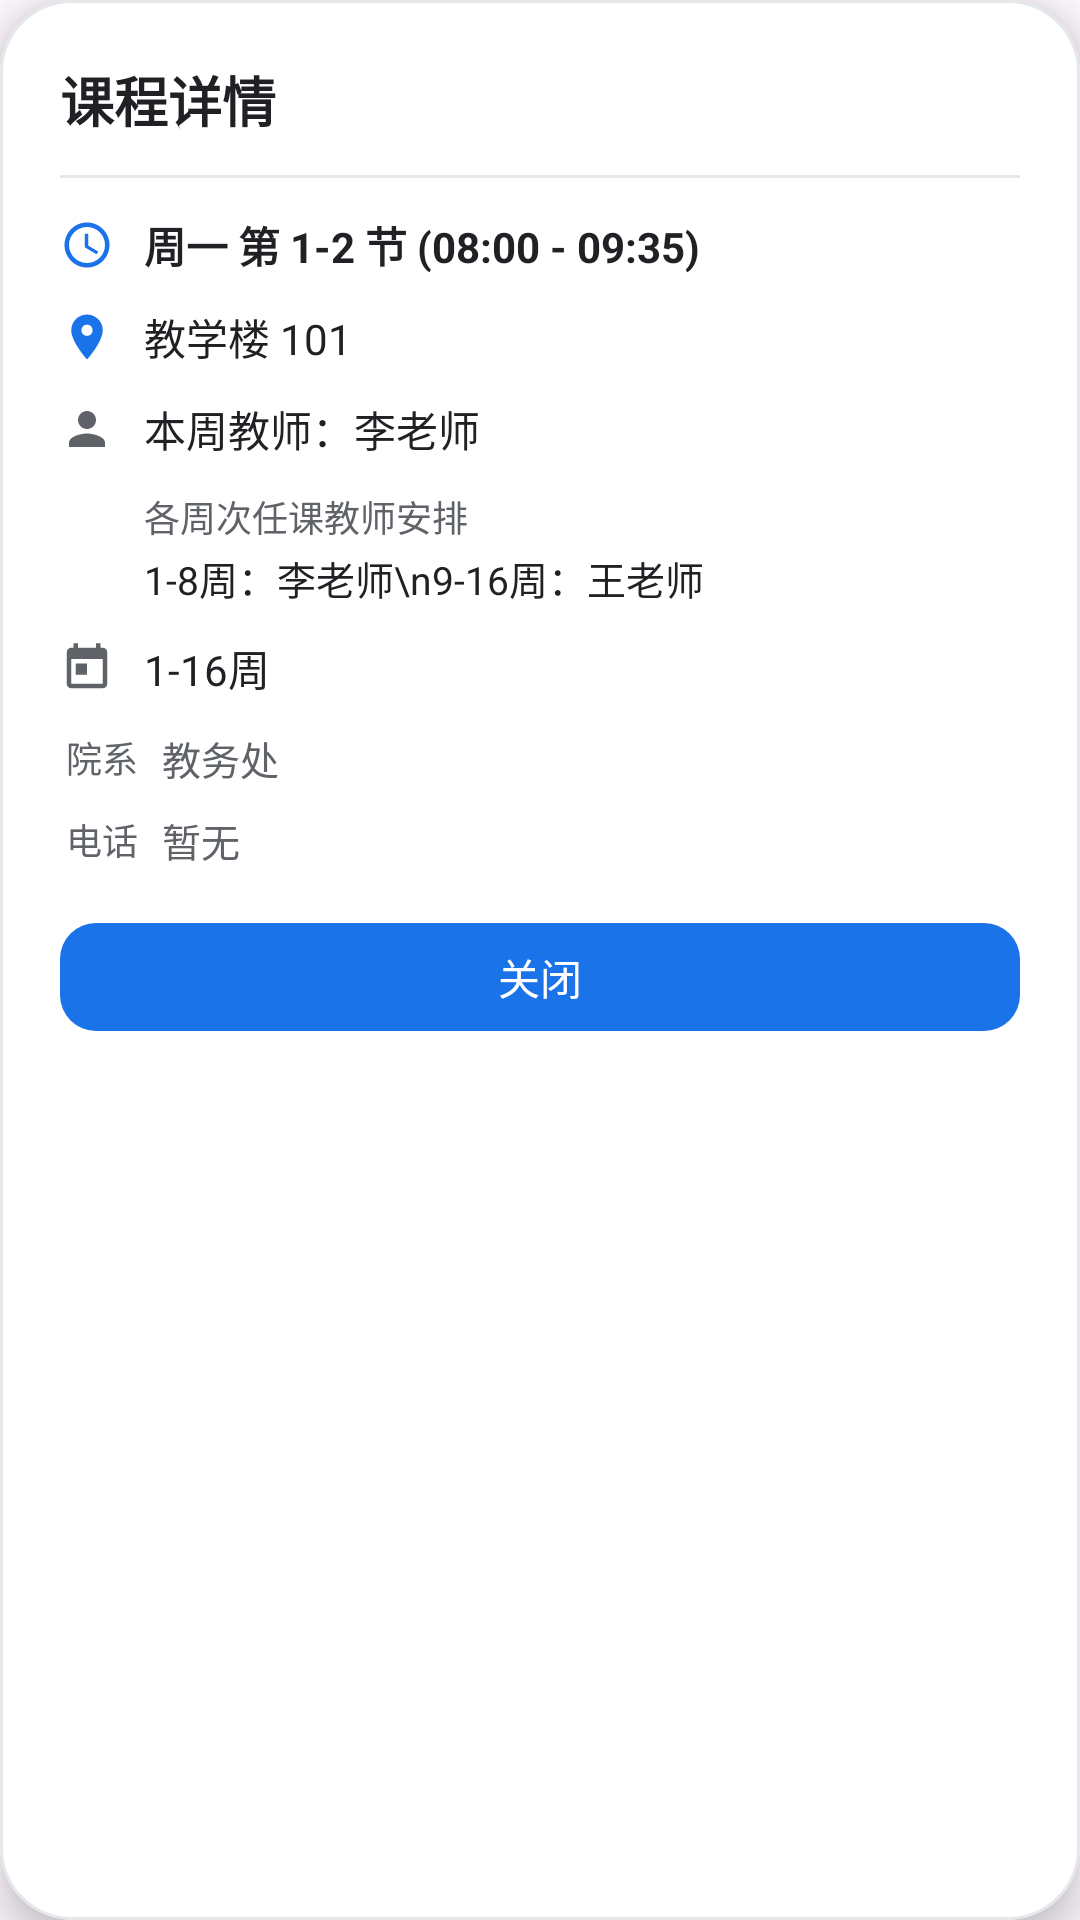

Android layout source for this screen:
<!-- AndroidManifest.xml: application theme Theme.TopSchedule -->
<!-- res/layout/dialog_course_detail.xml -->
<?xml version="1.0" encoding="utf-8"?>
<com.google.android.material.card.MaterialCardView xmlns:android="http://schemas.android.com/apk/res/android"
    xmlns:app="http://schemas.android.com/apk/res-auto"
    android:layout_width="match_parent"
    android:layout_height="wrap_content"
    app:cardCornerRadius="24dp"
    app:cardElevation="8dp"
    app:cardBackgroundColor="@color/surface"
    app:strokeWidth="1dp"
    app:strokeColor="@color/outline">

    <LinearLayout
        android:layout_width="match_parent"
        android:layout_height="wrap_content"
        android:orientation="vertical"
        android:padding="20dp">

        <TextView
            android:id="@+id/dialogCourseName"
            android:layout_width="match_parent"
            android:layout_height="wrap_content"
            android:text="课程详情"
            android:textColor="@color/on_surface"
            android:textSize="18sp"
            android:textStyle="bold" />

        <View
            android:layout_width="match_parent"
            android:layout_height="1dp"
            android:layout_marginVertical="12dp"
            android:background="@color/outline" />

        
        <LinearLayout
            android:layout_width="match_parent"
            android:layout_height="wrap_content"
            android:layout_marginBottom="10dp"
            android:gravity="center_vertical"
            android:orientation="horizontal">

            <ImageView
                android:layout_width="18dp"
                android:layout_height="18dp"
                android:src="@drawable/ic_time"
                app:tint="@color/primary"
                android:contentDescription="时间" />

            <TextView
                android:id="@+id/dialogTime"
                android:layout_width="0dp"
                android:layout_height="wrap_content"
                android:layout_marginStart="10dp"
                android:layout_weight="1"
                android:text="周一 第 1-2 节 (08:00 - 09:35)"
                android:textColor="@color/on_surface"
                android:textSize="14sp"
                android:textStyle="bold" />
        </LinearLayout>

        
        <LinearLayout
            android:layout_width="match_parent"
            android:layout_height="wrap_content"
            android:layout_marginBottom="10dp"
            android:gravity="center_vertical"
            android:orientation="horizontal">

            <ImageView
                android:layout_width="18dp"
                android:layout_height="18dp"
                android:src="@drawable/ic_location"
                app:tint="@color/primary"
                android:contentDescription="地点" />

            <TextView
                android:id="@+id/dialogLocation"
                android:layout_width="0dp"
                android:layout_height="wrap_content"
                android:layout_marginStart="10dp"
                android:layout_weight="1"
                android:text="教学楼 101"
                android:textColor="@color/on_surface"
                android:textSize="14sp" />
        </LinearLayout>

        
        <LinearLayout
            android:layout_width="match_parent"
            android:layout_height="wrap_content"
            android:layout_marginBottom="10dp"
            android:gravity="center_vertical"
            android:orientation="horizontal">

            <ImageView
                android:layout_width="18dp"
                android:layout_height="18dp"
                android:src="@drawable/ic_person"
                app:tint="@color/on_surface_variant"
                android:contentDescription="教师" />

            <TextView
                android:id="@+id/dialogTeacher"
                android:layout_width="0dp"
                android:layout_height="wrap_content"
                android:layout_marginStart="10dp"
                android:layout_weight="1"
                android:text="本周教师：李老师"
                android:textColor="@color/on_surface"
                android:textSize="14sp" />
        </LinearLayout>

        
        <LinearLayout
            android:id="@+id/layoutAllTeachers"
            android:layout_width="match_parent"
            android:layout_height="wrap_content"
            android:layout_marginBottom="10dp"
            android:orientation="vertical">

            <TextView
                android:layout_width="wrap_content"
                android:layout_height="wrap_content"
                android:text="各周次任课教师安排"
                android:textColor="@color/on_surface_variant"
                android:textSize="12sp"
                android:layout_marginStart="28dp" />

            <TextView
                android:id="@+id/dialogAllTeachers"
                android:layout_width="match_parent"
                android:layout_height="wrap_content"
                android:layout_marginStart="28dp"
                android:layout_marginTop="2dp"
                android:text="1-8周：李老师\n9-16周：王老师"
                android:textColor="@color/on_surface"
                android:textSize="13sp" />
        </LinearLayout>

        
        <LinearLayout
            android:layout_width="match_parent"
            android:layout_height="wrap_content"
            android:layout_marginBottom="10dp"
            android:gravity="center_vertical"
            android:orientation="horizontal">

            <ImageView
                android:layout_width="18dp"
                android:layout_height="18dp"
                android:src="@drawable/ic_calendar"
                app:tint="@color/on_surface_variant"
                android:contentDescription="周次" />

            <TextView
                android:id="@+id/dialogWeeks"
                android:layout_width="0dp"
                android:layout_height="wrap_content"
                android:layout_marginStart="10dp"
                android:layout_weight="1"
                android:text="1-16周"
                android:textColor="@color/on_surface"
                android:textSize="14sp" />
        </LinearLayout>

        
        <LinearLayout
            android:layout_width="match_parent"
            android:layout_height="wrap_content"
            android:layout_marginBottom="8dp"
            android:gravity="center_vertical"
            android:orientation="horizontal">

            <TextView
                android:layout_width="wrap_content"
                android:layout_height="wrap_content"
                android:text="院系"
                android:textColor="@color/on_surface_variant"
                android:textSize="12sp"
                android:paddingStart="2dp"
                android:paddingEnd="8dp" />

            <TextView
                android:id="@+id/dialogDepartment"
                android:layout_width="0dp"
                android:layout_height="wrap_content"
                android:layout_weight="1"
                android:text="教务处"
                android:textColor="@color/on_surface_variant"
                android:textSize="13sp" />
        </LinearLayout>

        
        <LinearLayout
            android:layout_width="match_parent"
            android:layout_height="wrap_content"
            android:layout_marginBottom="14dp"
            android:gravity="center_vertical"
            android:orientation="horizontal">

            <TextView
                android:layout_width="wrap_content"
                android:layout_height="wrap_content"
                android:text="电话"
                android:textColor="@color/on_surface_variant"
                android:textSize="12sp"
                android:paddingStart="2dp"
                android:paddingEnd="8dp" />

            <TextView
                android:id="@+id/dialogPhone"
                android:layout_width="0dp"
                android:layout_height="wrap_content"
                android:layout_weight="1"
                android:text="暂无"
                android:textColor="@color/on_surface_variant"
                android:textSize="13sp" />
        </LinearLayout>

        <com.google.android.material.button.MaterialButton
            android:id="@+id/dialogBtnClose"
            android:layout_width="match_parent"
            android:layout_height="44dp"
            android:text="关闭"
            app:cornerRadius="12dp" />
    </LinearLayout>
</com.google.android.material.card.MaterialCardView>
<!-- resources referenced by this layout -->
<resources>
  <color name="on_surface">#202124</color>
  <color name="on_surface_variant">#5F6368</color>
  <color name="outline">#E5E7EB</color>
  <color name="primary">#1A73E8</color>
  <color name="surface">#FFFFFF</color>
  <!-- drawable ic_calendar (drawable) -->
  <vector xmlns:android="http://schemas.android.com/apk/res/android"
      android:width="20dp"
      android:height="20dp"
      android:viewportWidth="24"
      android:viewportHeight="24">
      <path
          android:fillColor="#5F6368"
          android:pathData="M19,3h-1V1h-2v2H8V1H6v2H5c-1.11,0 -1.99,0.9 -1.99,2L3,19c0,1.1 0.89,2 2,2h14c1.1,0 2,-0.9 2,-2V5c0,-1.1 -0.9,-2 -2,-2zm0,16H5V8h14v11zM7,10h5v5H7v-5z"/>
  </vector>
  <!-- drawable ic_location (drawable) -->
  <vector xmlns:android="http://schemas.android.com/apk/res/android"
      android:width="20dp"
      android:height="20dp"
      android:viewportWidth="24"
      android:viewportHeight="24">
      <path
          android:fillColor="#5F6368"
          android:pathData="M12,2C8.13,2 5,5.13 5,9c0,5.25 7,13 7,13s7,-7.75 7,-13c0,-3.87 -3.13,-7 -7,-7zm0,9.5c-1.38,0 -2.5,-1.12 -2.5,-2.5s1.12,-2.5 2.5,-2.5 2.5,1.12 2.5,2.5 -1.12,2.5 -2.5,2.5z"/>
  </vector>
  <!-- drawable ic_person (drawable) -->
  <vector xmlns:android="http://schemas.android.com/apk/res/android"
      android:width="20dp"
      android:height="20dp"
      android:viewportWidth="24"
      android:viewportHeight="24">
      <path
          android:fillColor="#5F6368"
          android:pathData="M12,12c2.21,0 4,-1.79 4,-4s-1.79,-4 -4,-4 -4,1.79 -4,4 1.79,4 4,4zm0,2c-2.67,0 -8,1.34 -8,4v2h16v-2c0,-2.66 -5.33,-4 -8,-4z"/>
  </vector>
  <!-- drawable ic_time (drawable) -->
  <vector xmlns:android="http://schemas.android.com/apk/res/android"
      android:width="20dp"
      android:height="20dp"
      android:viewportWidth="24"
      android:viewportHeight="24">
      <path
          android:fillColor="#5F6368"
          android:pathData="M11.99,2C6.47,2 2,6.48 2,12s4.47,10 9.99,10C17.52,22 22,17.52 22,12S17.52,2 11.99,2zM12,20c-4.42,0 -8,-3.58 -8,-8s3.58,-8 8,-8 8,3.58 8,8 -3.58,8 -8,8zm0.5,-13H11v6l5.25,3.15 0.75,-1.23 -4.5,-2.67V7z"/>
  </vector>
  <style name="Theme.TopSchedule" parent="Theme.Material3.DayNight.NoActionBar">
          <item name="colorPrimary">@color/primary</item>
          <item name="android:statusBarColor">@android:color/transparent</item>
          <item name="android:navigationBarColor">@android:color/transparent</item>
          <item name="android:windowLightStatusBar">true</item>
      </style>
</resources>
